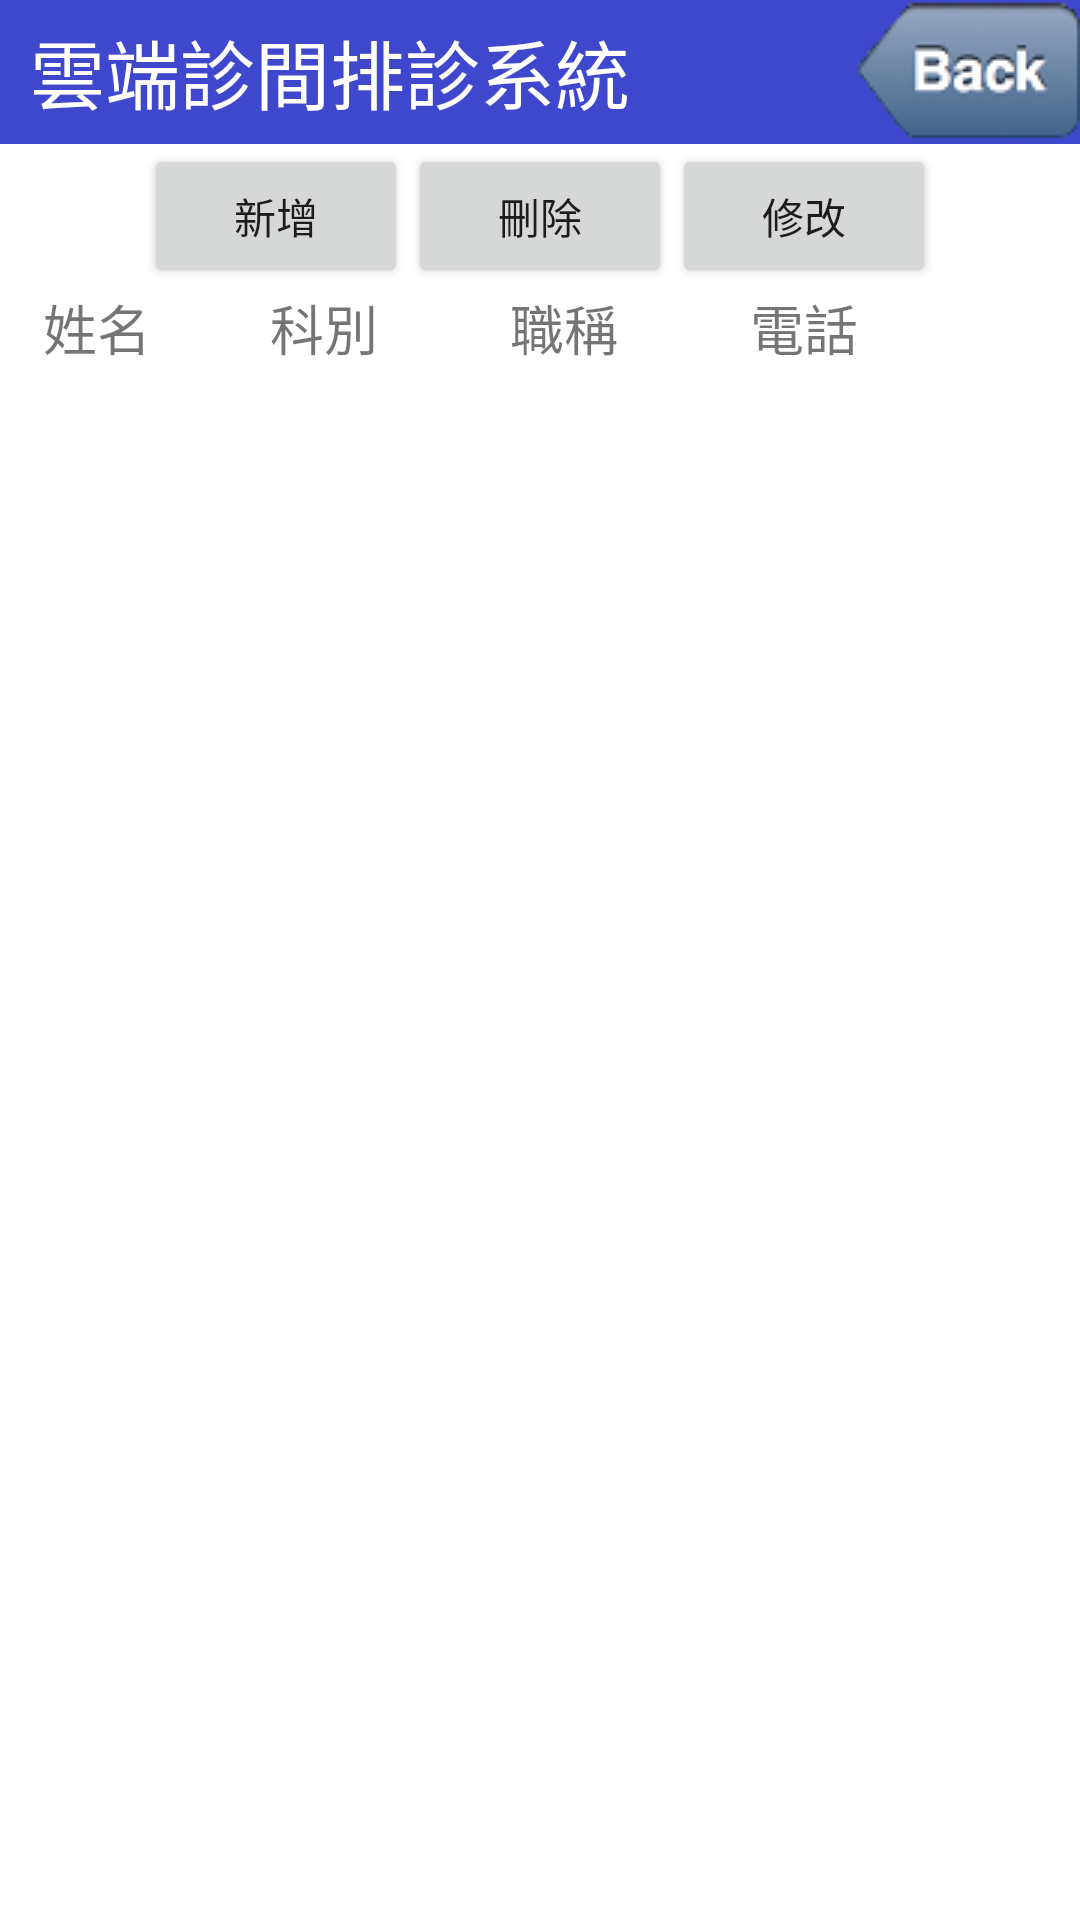

Layout XML and referenced resources for this Android screen:
<!-- AndroidManifest.xml: application theme AppTheme -->
<!-- res/layout/activity_display_doctor_information.xml -->
<?xml version="1.0" encoding="UTF-8"?>
<LinearLayout xmlns:android="http://schemas.android.com/apk/res/android"
    xmlns:tools="http://schemas.android.com/tools"
    android:layout_width="match_parent"
    android:layout_height="match_parent"
    android:orientation="vertical" 
    android:background="#FFFFFF">
	<RelativeLayout
	    android:id="@+id/menubar"
	    android:layout_width="fill_parent"
	    android:layout_height="wrap_content"
	    android:background="#3f48cc">
	<TextView 
	    android:layout_width="wrap_content"
	    android:layout_height="wrap_content"
	    android:textColor="#ffffff"
	    android:textSize="25sp"
	    android:layout_marginLeft="10dp"
	    android:layout_alignParentLeft="true"
	    android:layout_centerVertical="true"
	    android:text="@string/app_name"/>
	<ImageButton
		android:id="@+id/ImageButton_DisplayDoctorInformationPage_back"
		android:layout_width="wrap_content"
		android:layout_height="wrap_content"
		android:background="#00000000"
		android:layout_alignParentRight="true"
		android:layout_centerVertical="true"
		android:contentDescription="@string/StringButton"
		android:src="@drawable/ic_action_back" />
	</RelativeLayout>	
	  
		<LinearLayout
			android:gravity="center"
			android:layout_width="fill_parent"
	    	android:layout_height="wrap_content">
				<Button
					android:id="@+id/button_DisplayDoctorInformationPage_new"
					android:layout_gravity="top"
				    android:layout_width="wrap_content"
				    android:layout_height="wrap_content"
				    android:text="新增"/>
				<Button
					android:id="@+id/button_DisplayDoctorInformationPage_delete"
					android:layout_gravity="top"
				    android:layout_width="wrap_content"
				    android:layout_height="wrap_content"
				    android:text="刪除"/>
				<Button
					android:id="@+id/button_DisplayDoctorInformationPage_revise"
					android:layout_gravity="top"
				    android:layout_width="wrap_content"
				    android:layout_height="wrap_content"
				    android:text="修改"/>
	    </LinearLayout>
	    
	<LinearLayout
	    android:gravity="center"
		android:layout_width="fill_parent"
    	android:layout_height="wrap_content">
	    <TextView
	    	android:layout_gravity="top"
	        android:layout_width="80dp"
	        android:textSize="18sp"
	        android:layout_height="wrap_content"
	        android:text=" 姓名 " />	
	    <TextView
	    	android:layout_gravity="top"
	        android:layout_width="80dp"
	        android:textSize="18sp"
	        android:layout_height="wrap_content"
	        android:text="科別" />		
	    <TextView
	    	android:layout_gravity="top"
	        android:layout_width="80dp"
	        android:textSize="18sp"
	        android:layout_height="wrap_content"
	        android:text="職稱 " />	
	    <TextView
	    	android:layout_gravity="top"
	        android:layout_width="100dp"
	        android:textSize="18sp"
	        android:layout_height="wrap_content"
	        android:text="電話" />		                
	</LinearLayout>


	<ListView
	  android:id="@+id/ListView_DisplayDoctorInformationPage_doctor"
	  android:layout_height="wrap_content"
	  android:layout_width="match_parent">
	</ListView>

</LinearLayout>
<!-- resources referenced by this layout -->
<resources>
  <!-- drawable ic_action_back: png bitmap (drawable-mdpi, 4189 bytes) -->
  <string name="StringButton">Button</string>
  <string name="app_name">雲端診間排診系統</string>
</resources>
